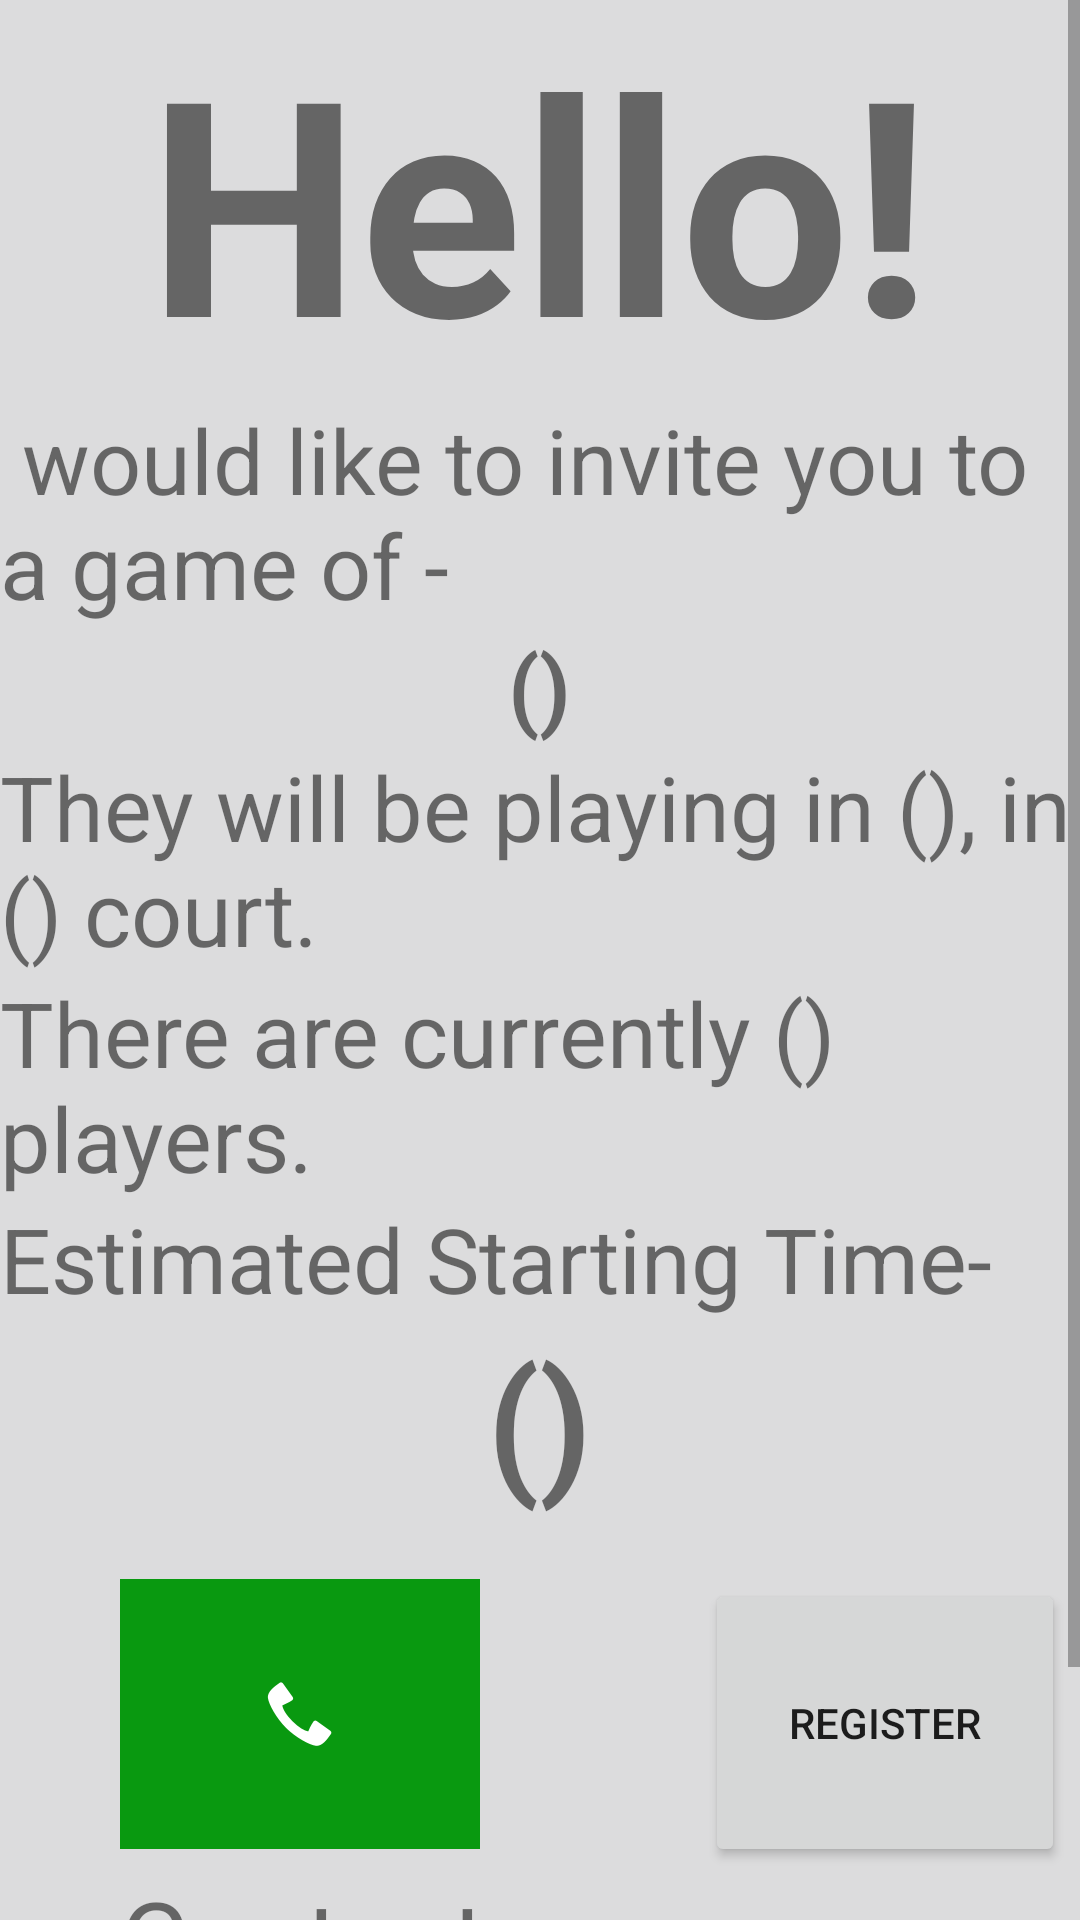

The Android layout XML behind this screen, and the referenced resources:
<!-- AndroidManifest.xml: application theme Theme.AlonsProject -->
<!-- res/layout/poster.xml -->
<?xml version="1.0" encoding="utf-8"?>
<ScrollView xmlns:android="http://schemas.android.com/apk/res/android"
    xmlns:app="http://schemas.android.com/apk/res-auto"
    xmlns:tools="http://schemas.android.com/tools"
    android:layout_width="match_parent"
    android:layout_height="match_parent"
    android:orientation="vertical"
    android:background="#DCDCDD">

    <LinearLayout
        android:layout_width="match_parent"
        android:layout_height="match_parent"
        android:orientation="vertical">

        <TextView
            android:layout_gravity="center"
            android:layout_width="wrap_content"
            android:layout_height="wrap_content"
            android:text="Hello!"
            android:textSize="100dp"
            android:textStyle="bold"
            />
        <TextView
            android:id="@+id/tvInvitationName"
            android:layout_width="wrap_content"
            android:layout_height="wrap_content"
            android:text=" would like to invite you to a game of - "
            android:textSize="30dp"/>

        <TextView
            android:layout_gravity="center"
            android:id="@+id/tvInvitationGame"
            android:layout_width="wrap_content"
            android:layout_height="wrap_content"
            android:text="()"
            android:textSize="30dp"
            android:textStyle="bold"/>


        <TextView
            android:id="@+id/tvInvitationCourt"
            android:layout_width="wrap_content"
            android:layout_height="wrap_content"
            android:text="They will be playing in (), in () court."
            android:textSize="30dp"/>

        <TextView
            android:id="@+id/tvInvitationPlayersNum"
            android:layout_width="wrap_content"
            android:layout_height="wrap_content"
            android:text="There are currently () players."
            android:textSize="30dp"/>

        <TextView
            android:layout_width="wrap_content"
            android:layout_height="wrap_content"
            android:text="Estimated Starting Time- "
            android:textSize="30dp"/>

        <TextView
            android:id="@+id/tvInvitationTime"
            android:textStyle="bold"
            android:layout_gravity="center"
            android:layout_width="wrap_content"
            android:layout_height="wrap_content"
            android:text="()"
            android:textSize="50dp"/>

    <LinearLayout
        android:layout_width="match_parent"
        android:layout_height="match_parent">
        <ImageButton
            android:id="@+id/btnCall"
            android:layout_marginTop="20dp"
            android:layout_width="120dp"
            android:layout_height="90dp"
            app:srcCompat="@android:drawable/stat_sys_phone_call"
            android:background="#099910"
            android:layout_marginLeft="40dp"/>
        <Button
            android:id="@+id/btnRegister"
            android:layout_width="120dp"
            android:layout_height="96dp"
            android:text="register"
            android:layout_marginLeft="75dp"
            android:layout_marginTop="20dp"/>

    </LinearLayout>

        <TextView
            android:layout_width="wrap_content"
            android:layout_height="wrap_content"
            android:text="Contact"
            android:textSize="35dp"
            android:layout_marginLeft="40dp"/>

        <Button
            android:id="@+id/btnBack"
            android:layout_width="wrap_content"
            android:layout_height="wrap_content"
            android:layout_gravity="center"
            android:text="Back"
            android:textSize="20dp"
            android:textStyle="bold"
            android:background="#F7070F"
            android:layout_marginBottom="20dp"/>

    </LinearLayout>

</ScrollView>
<!-- resources referenced by this layout -->
<resources>
  <style name="Theme.AlonsProject" parent="Theme.MaterialComponents.DayNight.DarkActionBar">
          
          <item name="colorPrimary">@color/purple_500</item>
          <item name="colorPrimaryVariant">@color/purple_700</item>
          <item name="colorOnPrimary">@color/white</item>
          
          <item name="colorSecondary">@color/teal_200</item>
          <item name="colorSecondaryVariant">@color/teal_700</item>
          <item name="colorOnSecondary">@color/black</item>
          
          <item name="android:statusBarColor" tools:targetApi="l">?attr/colorPrimaryVariant</item>
          
      </style>
  <!-- not gathered from this repository: default colours our renderer supplied (Android Studio template values) -->
  <color name="purple_500">#FF6200EE</color>
  <color name="purple_700">#FF3700B3</color>
  <color name="teal_200">#FF03DAC5</color>
  <color name="teal_700">#FF018786</color>
  <color name="black">#FF000000</color>
  <color name="white">#FFFFFFFF</color>
</resources>
